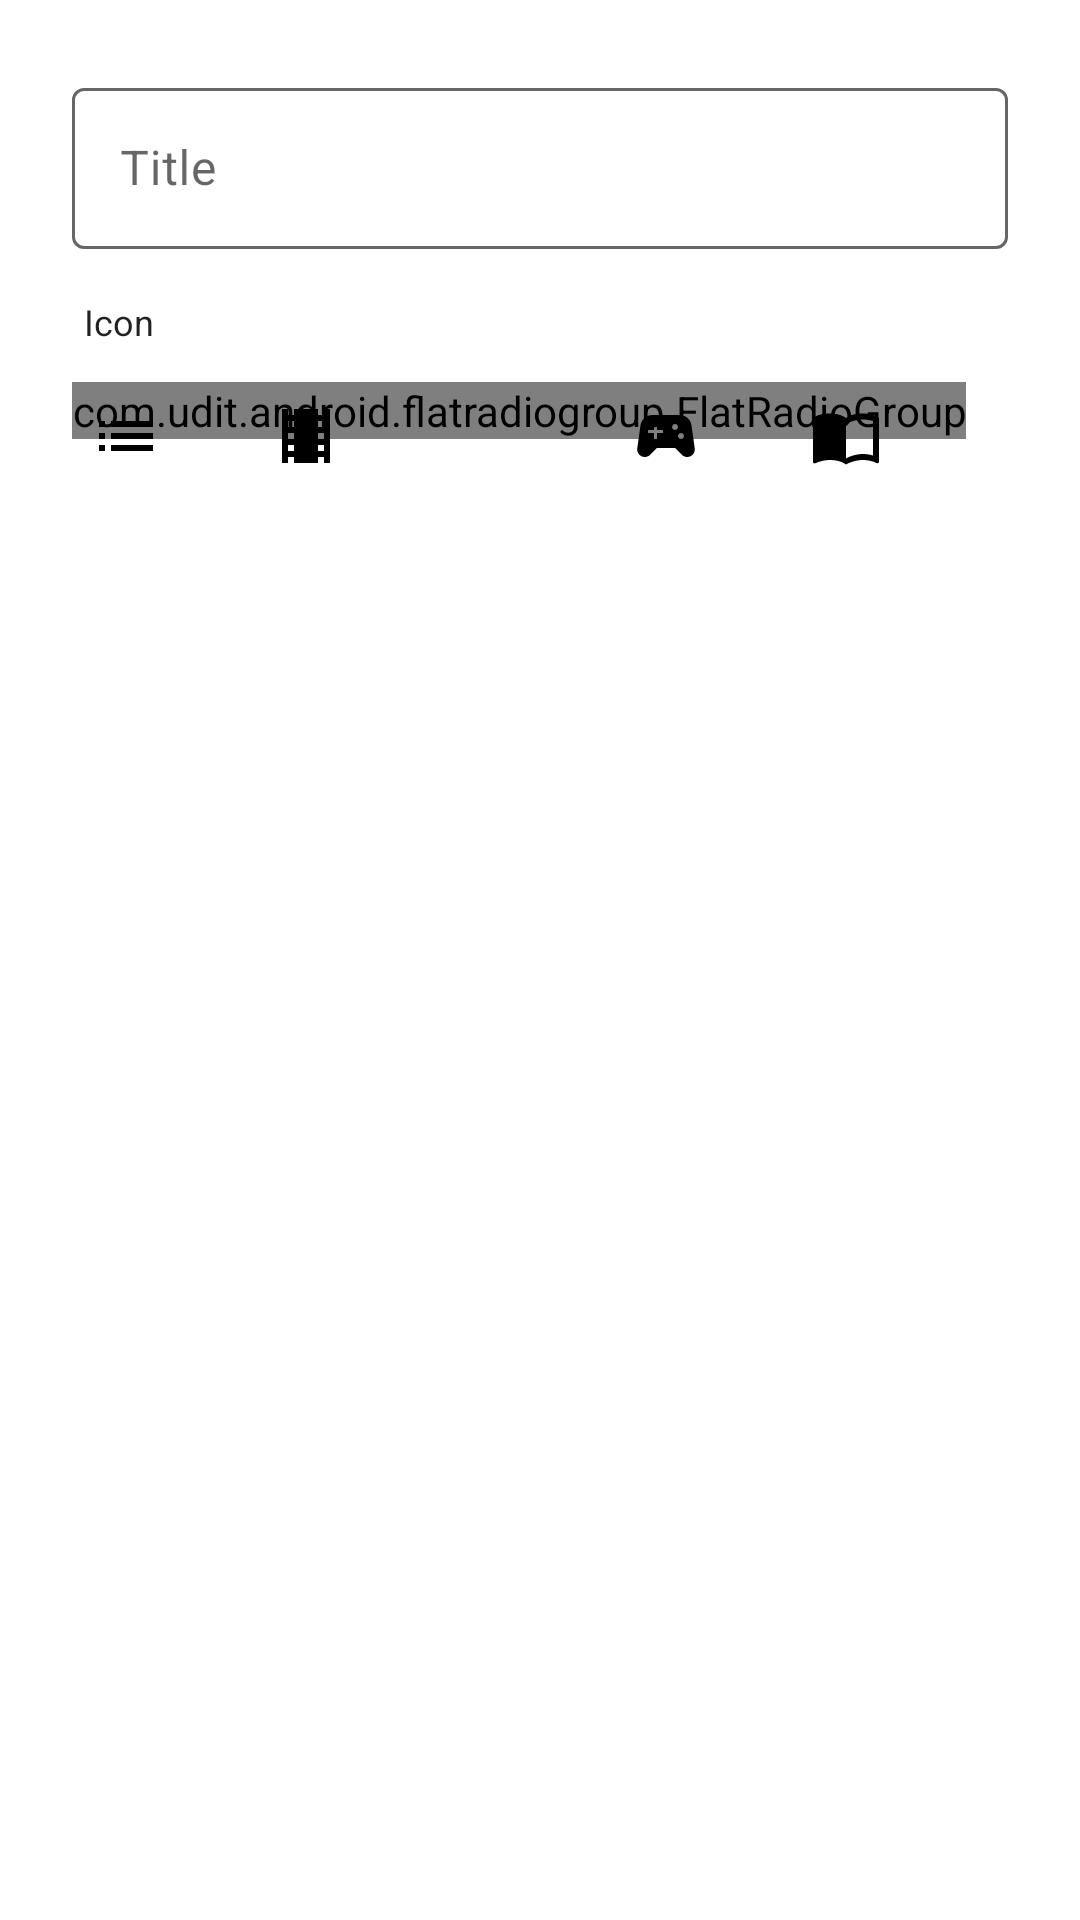

Reconstruct the res/layout file that produces this screen, plus the resources it refers to.
<!-- AndroidManifest.xml: application theme Theme.Backlog -->
<!-- res/layout/dialog_list.xml -->
<?xml version="1.0" encoding="utf-8"?>
<androidx.constraintlayout.widget.ConstraintLayout xmlns:android="http://schemas.android.com/apk/res/android"
    xmlns:app="http://schemas.android.com/apk/res-auto"
    xmlns:tools="http://schemas.android.com/tools"
    android:layout_width="match_parent"
    android:layout_height="match_parent"
    android:padding="?dialogPreferredPadding"
    android:focusableInTouchMode="true"
    android:descendantFocusability="beforeDescendants">

    <com.google.android.material.textfield.TextInputLayout
        android:id="@+id/list_edit_title_layout"
        android:layout_width="match_parent"
        android:layout_height="wrap_content"
        app:layout_constraintTop_toTopOf="parent"
        app:boxBackgroundMode="outline"
        app:boxCornerRadiusTopStart="@dimen/text_input_box_corner_radius"
        app:boxCornerRadiusTopEnd="@dimen/text_input_box_corner_radius"
        app:boxCornerRadiusBottomStart="@dimen/text_input_box_corner_radius"
        app:boxCornerRadiusBottomEnd="@dimen/text_input_box_corner_radius"
        app:boxStrokeColor="?attr/colorControlNormal"
        app:boxBackgroundColor="@android:color/transparent"
        app:hintTextColor="?android:attr/textColorPrimary"
        app:errorTextColor="@color/dark_red"
        app:boxStrokeErrorColor="@color/dark_red"
        android:hint="@string/field_title">

        <com.google.android.material.textfield.TextInputEditText
            android:id="@+id/list_edit_title_edit"
            android:layout_width="match_parent"
            android:layout_height="wrap_content"
            android:paddingVertical="@dimen/text_input_box_padding_vertical"
            tools:text="something"/>

    </com.google.android.material.textfield.TextInputLayout>

    <TextView
        android:id="@+id/list_edit_radio_text"
        android:layout_width="wrap_content"
        android:layout_height="wrap_content"
        app:layout_constraintTop_toBottomOf="@id/list_edit_title_layout"
        app:layout_constraintLeft_toLeftOf="parent"
        android:layout_marginTop="16dp"
        android:layout_marginLeft="4dp"
        android:textColor="?android:attr/textColorPrimary"
        android:textSize="12sp"
        android:text="@string/lists_icon" />

    <androidx.constraintlayout.widget.ConstraintLayout
        android:id="@+id/list_edit_radio_layout"
        android:layout_width="match_parent"
        android:layout_height="wrap_content"
        app:layout_constraintTop_toBottomOf="@id/list_edit_radio_text"
        android:layout_marginTop="12dp">

        <androidx.constraintlayout.helper.widget.Flow
            android:id="@+id/list_edit_radio_flow"
            android:layout_width="0dp"
            android:layout_height="match_parent"
            app:layout_constraintEnd_toEndOf="parent"
            app:layout_constraintStart_toStartOf="parent"
            app:layout_constraintTop_toTopOf="parent"
            android:orientation="horizontal"
            app:flow_wrapMode="aligned"
            app:flow_horizontalBias="0.0"
            app:flow_horizontalStyle="packed"
            app:flow_horizontalGap="@dimen/button_radio_gap"
            app:flow_verticalGap="@dimen/button_radio_gap"
            app:constraint_referenced_ids="list_edit_radio_list, list_edit_radio_film,
            list_edit_radio_show, list_edit_radio_game, list_edit_radio_book" />

        <com.udit.android.flatradiogroup.FlatRadioGroup
            android:id="@+id/list_edit_radio_group"
            android:layout_width="wrap_content"
            android:layout_height="wrap_content"
            app:layout_constraintTop_toTopOf="parent"
            app:layout_constraintStart_toStartOf="parent"
            app:constraint_referenced_ids="list_edit_radio_list, list_edit_radio_film,
            list_edit_radio_show, list_edit_radio_game, list_edit_radio_book" />

        <RadioButton
            android:id="@+id/list_edit_radio_list"
            style="@style/ListDialogRadioButton"
            android:background="@drawable/btn_radio_list"
            app:layout_constraintStart_toStartOf="parent"
            app:layout_constraintTop_toTopOf="@id/list_edit_radio_flow"
            tools:checked="true"/>

        <RadioButton
            android:id="@+id/list_edit_radio_film"
            style="@style/ListDialogRadioButton"
            android:background="@drawable/btn_radio_film"
            app:layout_constraintStart_toEndOf="@+id/list_edit_radio_list"
            app:layout_constraintTop_toTopOf="@+id/list_edit_radio_flow"/>

        <RadioButton
            android:id="@+id/list_edit_radio_show"
            style="@style/ListDialogRadioButton"
            android:background="@drawable/btn_radio_show"
            app:layout_constraintStart_toEndOf="@+id/list_edit_radio_film"
            app:layout_constraintTop_toTopOf="@+id/list_edit_radio_flow"/>

        <RadioButton
            android:id="@+id/list_edit_radio_game"
            style="@style/ListDialogRadioButton"
            android:background="@drawable/btn_radio_game"
            app:layout_constraintStart_toEndOf="@+id/list_edit_radio_show"
            app:layout_constraintTop_toTopOf="@+id/list_edit_radio_flow" />

        <RadioButton
            android:id="@+id/list_edit_radio_book"
            style="@style/ListDialogRadioButton"
            android:background="@drawable/btn_radio_book"
            app:layout_constraintStart_toEndOf="@+id/list_edit_radio_game"
            app:layout_constraintTop_toTopOf="@+id/list_edit_radio_flow" />

    </androidx.constraintlayout.widget.ConstraintLayout>

</androidx.constraintlayout.widget.ConstraintLayout>
<!-- resources referenced by this layout -->
<resources>
  <dimen name="button_radio_gap">24dp</dimen>
  <dimen name="text_input_box_corner_radius">4dp</dimen>
  <dimen name="text_input_box_padding_vertical">16dp</dimen>
  <!-- drawable btn_radio_list (drawable) -->
  <?xml version="1.0" encoding="utf-8"?>
  <layer-list xmlns:android="http://schemas.android.com/apk/res/android">
      <item android:drawable="@drawable/bg_radio_state"/>
      <item>
          <inset
              android:drawable="@drawable/ic_list"
              android:insetTop="@dimen/button_radio_inset"
              android:insetBottom="@dimen/button_radio_inset"
              android:insetLeft="@dimen/button_radio_inset"
              android:insetRight="@dimen/button_radio_inset" />
      </item>
  </layer-list>
  <!-- drawable btn_radio_show (drawable) -->
  <?xml version="1.0" encoding="utf-8"?>
  <layer-list xmlns:android="http://schemas.android.com/apk/res/android">
      <item android:drawable="@drawable/bg_radio_state"/>
      <item>
          <inset
              android:drawable="@drawable/ic_show"
              android:insetTop="@dimen/button_radio_inset"
              android:insetBottom="@dimen/button_radio_inset"
              android:insetLeft="@dimen/button_radio_inset"
              android:insetRight="@dimen/button_radio_inset" />
      </item>
  </layer-list>
  <string name="field_title">Title</string>
  <string name="lists_icon">Icon</string>
  <style name="ListDialogRadioButton">
          <item name="android:layout_width">@dimen/button_radio_size</item>
          <item name="android:layout_height">@dimen/button_radio_size</item>
          <item name="android:button">@null</item>
          <item name="buttonCompat">@null</item>
          <item name="android:minWidth">0dp</item>
          <item name="android:minHeight">0dp</item>
      </style>
  <dimen name="button_radio_inset">6dp</dimen>
  <!-- drawable ic_film (drawable) -->
  <vector xmlns:android="http://schemas.android.com/apk/res/android"
      android:width="24dp"
      android:height="24dp"
      android:viewportWidth="24"
      android:viewportHeight="24"
      android:tint="@color/radio_color">
    <path
        android:pathData="M18,3v2h-2L16,3L8,3v2L6,5L6,3L4,3v18h2v-2h2v2h8v-2h2v2h2L20,3h-2zM8,17L6,17v-2h2v2zM8,13L6,13v-2h2v2zM8,9L6,9L6,7h2v2zM18,17h-2v-2h2v2zM18,13h-2v-2h2v2zM18,9h-2L16,7h2v2z"
        android:fillColor="#FFFFFF"/>
  </vector>
  <!-- drawable ic_list (drawable) -->
  <vector xmlns:android="http://schemas.android.com/apk/res/android"
      android:width="24dp"
      android:height="24dp"
      android:viewportWidth="24"
      android:viewportHeight="24"
      android:tint="@color/radio_color">
    <path
        android:pathData="M3,13h2v-2L3,11v2zM3,17h2v-2L3,15v2zM3,9h2L5,7L3,7v2zM7,13h14v-2L7,11v2zM7,17h14v-2L7,15v2zM7,7v2h14L21,7L7,7z"
        android:fillColor="#FFFFFF"/>
  </vector>
  <dimen name="button_radio_size">36dp</dimen>
  <color name="blue_grey">#263238</color>
  <color name="blue_grey_dark">#000A12</color>
  <color name="white">#FFFFFFFF</color>
  <color name="light_blue">#0277BD</color>
  <color name="light_blue_dark">#004C8C</color>
  <style name="AlertDialog" parent="ThemeOverlay.AppCompat.Dialog.Alert">
          <item name="buttonBarButtonStyle">@style/AlertDialogButton</item>
      </style>
  <!-- drawable bg_radio_ripple (drawable-v21) -->
  <?xml version="1.0" encoding="utf-8"?>
  <ripple xmlns:android="http://schemas.android.com/apk/res/android"
      android:color="?attr/colorSecondaryVariant">
      <item android:id="@android:id/mask" >
          <shape android:shape="oval" >
              <solid android:color="@android:color/white" />
          </shape>
      </item>
  </ripple>
  <style name="AlertDialogButton" parent="Widget.AppCompat.Button.ButtonBar.AlertDialog">
          <item name="android:textColor">@color/color_control_normal</item>
      </style>
</resources>
